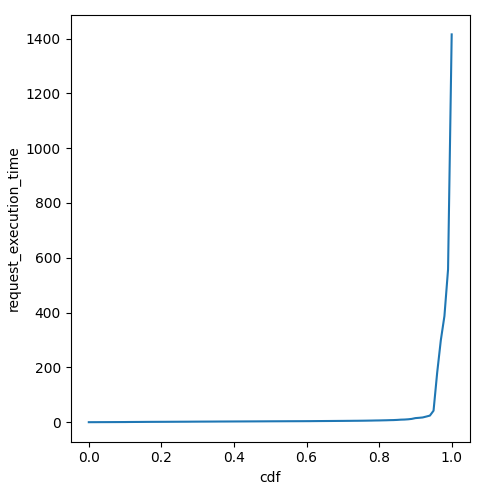

Values plotted in this chart, from the file beside it:
cdf, request_execution_time
0.0, 0.05581
0.01, 0.09709
0.02, 0.1511
0.03, 0.2353
0.04, 0.2782
0.05, 0.3223
0.06, 0.3725
0.07, 0.4409
0.08, 0.4951
0.09, 0.5458
0.1, 0.5983
0.11, 0.7668
0.12, 0.8357
0.13, 0.914
0.14, 0.9874
0.15, 1.085
0.16, 1.19
0.17, 1.258
0.18, 1.316
0.19, 1.363
0.2, 1.41
0.21, 1.451
0.22, 1.525
0.23, 1.598
0.24, 1.648
0.25, 1.723
0.26, 1.786
0.27, 1.835
0.28, 1.924
0.29, 2.03
0.3, 2.087
0.31, 2.172
0.32, 2.207
0.33, 2.269
0.34, 2.334
0.35, 2.402
0.36, 2.491
0.37, 2.534
0.38, 2.578
0.39, 2.644
0.4, 2.704
0.41, 2.755
0.42, 2.796
0.43, 2.849
0.44, 2.918
0.45, 2.975
0.46, 3.018
0.47, 3.091
0.48, 3.146
0.49, 3.223
0.5, 3.3
0.51, 3.351
0.52, 3.4
0.53, 3.451
0.54, 3.499
0.55, 3.569
0.56, 3.609
0.57, 3.653
0.58, 3.699
0.59, 3.746
... 41 more rows
